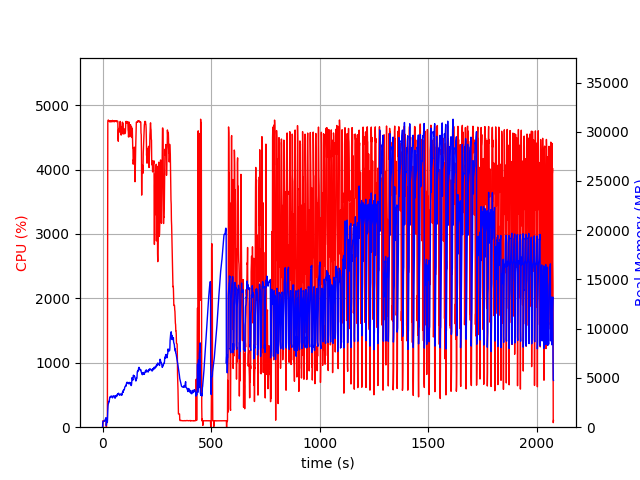

Values plotted in this chart, from the file beside it:
elapsed_time, nproc, cpu, mem_real, mem_virtual
3.886222839355469e-05, 1, 0.0, 4.902, 7.652
1.006, 4, 0.0, 437.7, 4200
2.015, 4, 99.2, 612.2, 4386
3.022, 4, 100.2, 608.6, 4446
4.03, 4, 99.2, 607.1, 4446
5.039, 4, 100.2, 612, 4446
6.047, 4, 99.2, 620.4, 4494
7.054, 4, 99.2, 613.9, 4494
8.062, 4, 99.9, 601.5, 4494
9.074, 4, 99.9, 613.8, 4494
10.08, 4, 99.9, 669.3, 4494
11.1, 4, 99.9, 715.3, 4550
12.11, 4, 99.0, 771.3, 4614
13.12, 4, 99.9, 823.3, 4700
14.13, 4, 99.9, 871.3, 4700
15.14, 4, 99.0, 923.3, 4796
16.15, 4, 99.9, 967.1, 4796
17.16, 2, 0.0, 167.3, 244.3
18.17, 2, 0.0, 315.4, 3871
19.18, 2, 100.0, 497.8, 4729
20.19, 2, 99.9, 499.8, 4729
21.2, 2, 99.9, 501.8, 4729
22.21, 2, 100.0, 503.8, 4729
23.22, 2, 2495, 1248, 8824
24.25, 2, 4745, 1741, 9360
25.27, 2, 4761, 2163, 9805
26.3, 2, 4770, 2366, 10048
27.33, 2, 4762, 2412, 10187
28.35, 2, 4762, 2494, 10346
29.38, 2, 4758, 2625, 10559
30.41, 2, 4758, 2593, 10632
31.43, 2, 4760, 2731, 10835
32.46, 2, 4741, 2862, 11140
33.48, 2, 4750, 3065, 11386
34.51, 2, 4756, 3024, 11446
35.54, 2, 4751, 3033, 11491
36.56, 2, 4744, 3028, 11603
37.59, 2, 4741, 3129, 11859
38.62, 2, 4757, 3116, 11899
39.63, 2, 4750, 3142, 11974
40.66, 2, 4754, 3143, 12023
41.68, 2, 4746, 3154, 12111
42.7, 2, 4756, 3102, 12111
43.73, 2, 4743, 3120, 12160
44.75, 2, 4746, 3025, 12182
45.78, 2, 4764, 2980, 12182
46.8, 2, 4753, 3039, 12220
47.83, 2, 4753, 3041, 12308
48.85, 2, 4745, 3169, 12436
49.88, 2, 4752, 3170, 12506
50.91, 2, 4756, 3156, 12520
51.94, 2, 4749, 3178, 12580
52.96, 2, 4756, 3172, 12668
53.99, 2, 4742, 3178, 12694
55.02, 2, 4744, 3086, 12710
56.03, 2, 4755, 3000, 12710
57.06, 2, 4752, 3012, 12822
58.08, 2, 4758, 2949, 12864
59.11, 2, 4753, 3022, 12878
60.13, 2, 4754, 3210, 12938
... 1,981 more rows
